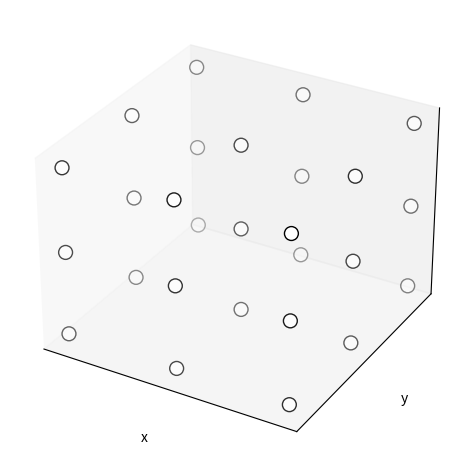

Write Python code to recreate this figure.
from dataclasses import dataclass

import numpy as np
from numpy.typing import NDArray
from matplotlib import pyplot as plt
from matplotlib.figure import Figure

direction_to_coordinates = {
    "ego": [0, 0, 0],
    "front": [0, 1, 0],
    "bottom": [0, 0, -1],
    "left": [-1, 0, 0],
    "right": [1, 0, 0],
    "top": [0, 0, 1],
    "rear": [0, -1, 0],
}


@dataclass
class DirectionsGrid:
    ego: str = "yellow"
    front: str = "white"
    bottom: str = "white"
    left: str = "white"
    right: str = "white"
    top: str = "white"
    rear: str = "white"

    @property
    def plot(self):
        nodes = list(direction_to_coordinates.values())
        colors = [self.ego, self.front, self.bottom, self.left, self.right, self.top, self.rear]

        node_xyz = np.array(nodes)
        color_xyz = np.array(colors)
        edges = np.array(
            [
                [direction_to_coordinates["rear"], direction_to_coordinates["front"]],
                [direction_to_coordinates["top"], direction_to_coordinates["bottom"]],
                [direction_to_coordinates["left"], direction_to_coordinates["right"]],
            ]
        )

        return plot_3d_grid(node_xyz, color_xyz, edges)


def generate_empty_grid(size: int):
    node_xyz = []
    color_xyz = []
    for x in range(0, size + 1):
        for y in range(0, size + 1):
            for z in range(0, size + 1):
                node_xyz.append([x, y, z])
                color_xyz.append("white")

    return plot_3d_grid(np.array(node_xyz), np.array(color_xyz))


def plot_3d_grid(
        node_xyz: list | NDArray,
        color_xyz: list | NDArray,
        edge_xyz: list | NDArray = None,
) -> Figure:
    if isinstance(node_xyz, list):
        node_xyz = np.array(node_xyz)
    if isinstance(color_xyz, list):
        color_xyz = np.array(color_xyz)
    if isinstance(edge_xyz, list):
        edge_xyz = np.array(edge_xyz)

    # Create the 3D figure
    fig = plt.figure()
    ax = fig.add_subplot(111, projection="3d")

    # Plot the nodes - alpha is scaled by "depth" automatically
    ax.scatter(*node_xyz.T, s=100, c=color_xyz, edgecolors="black", linewidth=1)

    # Plot the edges
    if edge_xyz is not None:
        for vizedge in edge_xyz:
            ax.plot(*vizedge.T, color="tab:gray")

    # Turn gridlines off
    ax.grid(True)
    # Suppress tick labels
    for dim in (ax.xaxis, ax.yaxis, ax.zaxis):
        dim.set_ticks([])
    # Set axes labels
    ax.set_xlabel("x")
    ax.set_ylabel("y")
    ax.set_zlabel("z")

    fig.tight_layout()
    # fig.show()
    return fig


fig = generate_empty_grid(2)
# fig.savefig(f"grid4.pdf", transparent=True)
#
# g = DirectionsGrid()
# fig = g.plot
#
# fig.savefig(f"direction.pdf", transparent=True)
